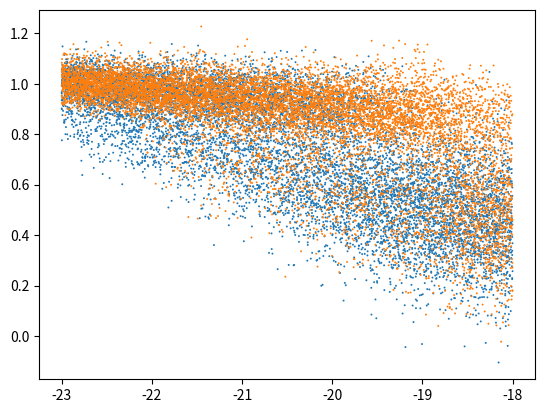

Generate this figure with matplotlib:
#! /usr/bin/env python
from __future__ import print_function
import numpy as np
from scipy.special import erfc

class Colour(object):
    """
    Class containing methods for randomly assigning galaxies a g-r
    colour from the parametrisation of the GAMA colour magnitude diagram
    in Smith et al. 2017. r-band absolute magnitudes are k-corrected
    to z=0.1 and use h=1. g-r colours are also k-corrected to z=0.1
    """

    def red_mean(self, magnitude, redshift):
        """
        Mean of the red sequence as a function of magnitude and redshift

        Args:
            magnitude: array of absolute r-band magnitudes (with h=1)
            redshift:  array of redshifts
        Returns:
            array of g-r colours
        """

        colour = 0.932 - 0.032 * (magnitude + 20)
        ind = redshift > 0.1
        colour[ind] -= 0.18 * (np.clip(redshift[ind], 0, 0.4)-0.1)

        return colour


    def red_rms(self, magnitude, redshift):
        """
        RMS of the red sequence as a function of magnitude and redshift

        Args:
            magnitude: array of absolute r-band magnitudes (with h=1)
            redshift:  array of redshifts
        Returns:
            array of g-r colours
        """
        colour = 0.07 + 0.01 * (magnitude + 20)
        ind = redshift > 0.1
        colour[ind] += (0.05 + (redshift[ind]-0.1)*0.1) * (redshift[ind]-0.1)
        
        return colour


    def blue_mean(self, magnitude, redshift):
        """
        Mean of the blue sequence as a function of magnitude and redshift

        Args:
            magnitude: array of absolute r-band magnitudes (with h=1)
            redshift:  array of redshifts
        Returns:
            array of g-r colours
        """
        colour_bright = 0.62 - 0.11 * (magnitude + 20)
        colour_faint = 0.4 - 0.0286*(magnitude + 16)
        colour = np.log10(1e9**colour_bright + 1e9**colour_faint)/9
        ind = redshift > 0.1
        colour[ind] -= 0.25 * (np.clip(redshift[ind],0,0.4) - 0.1)
                                                          
        return colour


    def blue_rms(self, magnitude, redshift):

        """
        RMS of the blue sequence as a function of magnitude and redshift

        Args:
            magnitude: array of absolute r-band magnitudes (with h=1)
            redshift:  array of redshifts
        Returns:
            array of g-r colours
        """
        colour = np.clip(0.12 + 0.02 * (magnitude + 20), 0, 0.15)
        ind = redshift > 0.1
        colour[ind] += 0.2*(redshift[ind]-0.1)

        return colour


    def satellite_mean(self, magnitude, redshift):
        """
        Mean satellite colour as a function of magnitude and redshift

        Args:
            magnitude: array of absolute r-band magnitudes (with h=1)
            redshift:  array of redshifts
        Returns:
            array of g-r colours
        """
        
        colour = 0.86 - 0.065 * (magnitude + 20)
        ind = redshift > 0.1
        colour[ind] -= 0.18 * (redshift[ind]-0.1) 

        return colour


    def fraction_blue(self, magnitude, redshift):
        """
        Fraction of blue galaxies as a function of magnitude and redshift

        Args:
            magnitude: array of absolute r-band magnitudes (with h=1)
            redshift:  array of redshifts
        Returns:
            array of fraction of blue galaxies
        """
        frac_blue = 0.2*magnitude + \
            np.clip(4.4 + (1.2 + 0.5*(redshift-0.1))*(redshift-0.1), 4.45, 10)
        frac_blue_skibba = 0.46 + 0.07*(magnitude + 20)

        frac_blue = np.maximum(frac_blue, frac_blue_skibba)

        return np.clip(frac_blue, 0, 1)


    def fraction_central(self, magnitude, redshift):
        """
        Fraction of central galaxies as a function of magnitude and redshift

        Args:
            magnitude: array of absolute r-band magnitudes (with h=1)
            redshift:  array of redshifts
        Returns:
            array of fraction of central galaxies
        """
        # number of satellites divided by number of centrals
        nsat_ncen = 0.35 * (2 - erfc(0.6*(magnitude+20.5)))
        return 1 / (1 + nsat_ncen)


    def probability_red_satellite(self, magnitude, redshift):
        """
        Probability a satellite is red as a function of magnitude and redshift

        Args:
            magnitude: array of absolute r-band magnitudes (with h=1)
            redshift:  array of redshifts
        Returns:
            array of probabilities
        """
        
        sat_mean  = self.satellite_mean(magnitude, redshift)
        blue_mean = self.blue_mean(magnitude, redshift)
        red_mean  = self.red_mean(magnitude, redshift)

        p_red = np.clip(np.absolute(sat_mean-blue_mean) / \
                        np.absolute(red_mean-blue_mean), 0, 1)
        f_blue = self.fraction_blue(magnitude, redshift)
        f_cen = self.fraction_central(magnitude, redshift)

        return np.minimum(p_red, ((1-f_blue)/(1-f_cen)))


    def get_satellite_colour(self, magnitude, redshift):
        """
        Randomly assigns a satellite galaxy a g-r colour

        Args:
            magnitude: array of absolute r-band magnitudes (with h=1)
            redshift:  array of redshifts
        Returns:
            array of g-r colours
        """

        num_galaxies = len(magnitude)

        # probability the satellite should be drawn from the red sequence
        prob_red = self.probability_red_satellite(magnitude, redshift)

        # random number for each galaxy 0 <= u < 1
        u = np.random.rand(num_galaxies)

        # if u <= p_red, draw from red sequence, else draw from blue sequence
        is_red = u <= prob_red
        is_blue = np.invert(is_red)
    
        mean = np.zeros(num_galaxies, dtype="f")
        mean[is_red]  = self.red_mean(magnitude[is_red],   redshift[is_red])
        mean[is_blue] = self.blue_mean(magnitude[is_blue], redshift[is_blue])

        stdev = np.zeros(num_galaxies, dtype="f")
        stdev[is_red]  = self.red_rms(magnitude[is_red],   redshift[is_red])
        stdev[is_blue] = self.blue_rms(magnitude[is_blue], redshift[is_blue])

        # randomly select colour from Gaussian
        colour = np.random.normal(loc=0.0, scale=1.0, size=num_galaxies)
        colour = colour * stdev + mean

        return colour


    def get_central_colour(self, magnitude, redshift):
        """
        Randomly assigns a central galaxy a g-r colour

        Args:
            magnitude: array of absolute r-band magnitudes (with h=1)
            redshift:  array of redshifts
        Returns:
            array of g-r colours
        """
        num_galaxies = len(magnitude)

        # find probability the central should be drawn from the red sequence
        prob_red_sat  = self.probability_red_satellite(magnitude, redshift)
        prob_blue_sat = 1. - prob_red_sat

        frac_cent = self.fraction_central(magnitude, redshift)
        frac_blue = self.fraction_blue(magnitude, redshift)

        prob_blue = frac_blue/frac_cent - prob_blue_sat/frac_cent + \
                                                          prob_blue_sat
        prob_red = 1. - prob_blue

        # random number for each galaxy 0 <= u < 1
        u = np.random.rand(num_galaxies)

        # if u <= p_red, draw from red sequence, else draw from blue sequence
        is_red = u <= prob_red
        is_blue = np.invert(is_red)

        mean = np.zeros(num_galaxies, dtype="f")
        mean[is_red]  = self.red_mean(magnitude[is_red],   redshift[is_red])
        mean[is_blue] = self.blue_mean(magnitude[is_blue], redshift[is_blue])

        stdev = np.zeros(num_galaxies, dtype="f")
        stdev[is_red]  = self.red_rms(magnitude[is_red],   redshift[is_red])
        stdev[is_blue] = self.blue_rms(magnitude[is_blue], redshift[is_blue])

        # randomly select colour from gaussian
        colour = np.random.normal(loc=0.0, scale=1.0, size=num_galaxies)
        colour = colour * stdev + mean

        return colour



def test():

    import matplotlib.pyplot as plt
    col = Colour()

    mags = np.arange(-18,-23,-0.5)
    zs = np.ones(len(mags)) * 0.5
    #print(col.fraction_central(mags, zs))
    print(col.get_central_colour(mags, zs))

    mags = np.arange(-12, -22, -0.5)
    zs = np.ones(len(mags)) * 0.05
    print(mags)
    print(col.fraction_blue(mags, zs))


    mag = np.arange(-23, -18, 0.0005)
    z = np.ones(len(mag)) * 0.2

    c = col.get_central_colour(mag, z)
    plt.scatter(mag, c, s=2, edgecolor="none")
    plt.show()

    c = col.get_satellite_colour(mag, z)
    plt.scatter(mag, c, s=2, edgecolor="none")
    plt.show()


if __name__ == "__main__":
    test()
